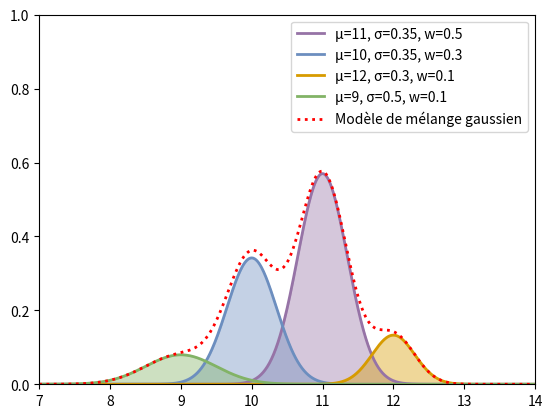

This figure's Python source:
import matplotlib.pyplot as plt
import numpy as np
import math


plot = True
# plot = False


if not plot:
    def gaussian_value(esperance, equart, x):
        exposant = -( (x-esperance)**2 / (2*equart**2) )
        proba = 1 / (equart * math.sqrt(2*math.pi)) * math.exp(exposant)
        print("esperance:", esperance, ", equart:", equart, ", x:", x, " ---> proba:", proba)
    
    gaussian_value(esperance=10, equart=0.1, x=10)
    gaussian_value(esperance=10, equart=0.1, x=1)
    gaussian_value(esperance=10, equart=0.1, x=1000000)
    exit()






ax = plt.subplot()

xmin=7.0
xmax=14.0
step=0.01
t = np.arange(xmin, xmax, step)

def gaussian(esperance, equart, t, w):
    exposant = -( (t-esperance)**2 / (2*equart**2) )
    return w * 1 / (equart * math.sqrt(2*math.pi)) * np.exp(exposant)

s = []
esperances = [11, 10, 12, 9]
equarts = [0.35, 0.35, 0.3, 0.5]
weights = [0.5, 0.3, 0.1, 0.1]

for i in range(len(esperances)):
    sx = gaussian(esperances[i], equarts[i], t, weights[i])
    s.append(sx)

gaussian_mixture_model = s[0].copy()
for i in range(1, len(s)):
    gaussian_mixture_model += s[i]



colors = ["#9673A6", "#6C8EBF", "#D79B00", "#82B366"]
for i in range(len(s)):
    line, = plt.plot(t, s[i], lw=2, color=colors[i])
    ax.fill_between(t, s[i], alpha=0.4, color=colors[i])
    line.set_label("μ=" + str(esperances[i]) + ", σ=" + str(equarts[i]) + ", w=" + str(weights[i]))


line, = plt.plot(t, gaussian_mixture_model, lw=2, color="red", linestyle=":")
line.set_label("Modèle de mélange gaussien")

plt.legend()
plt.ylim(0, 1)
plt.xlim(xmin, xmax)
plt.show()